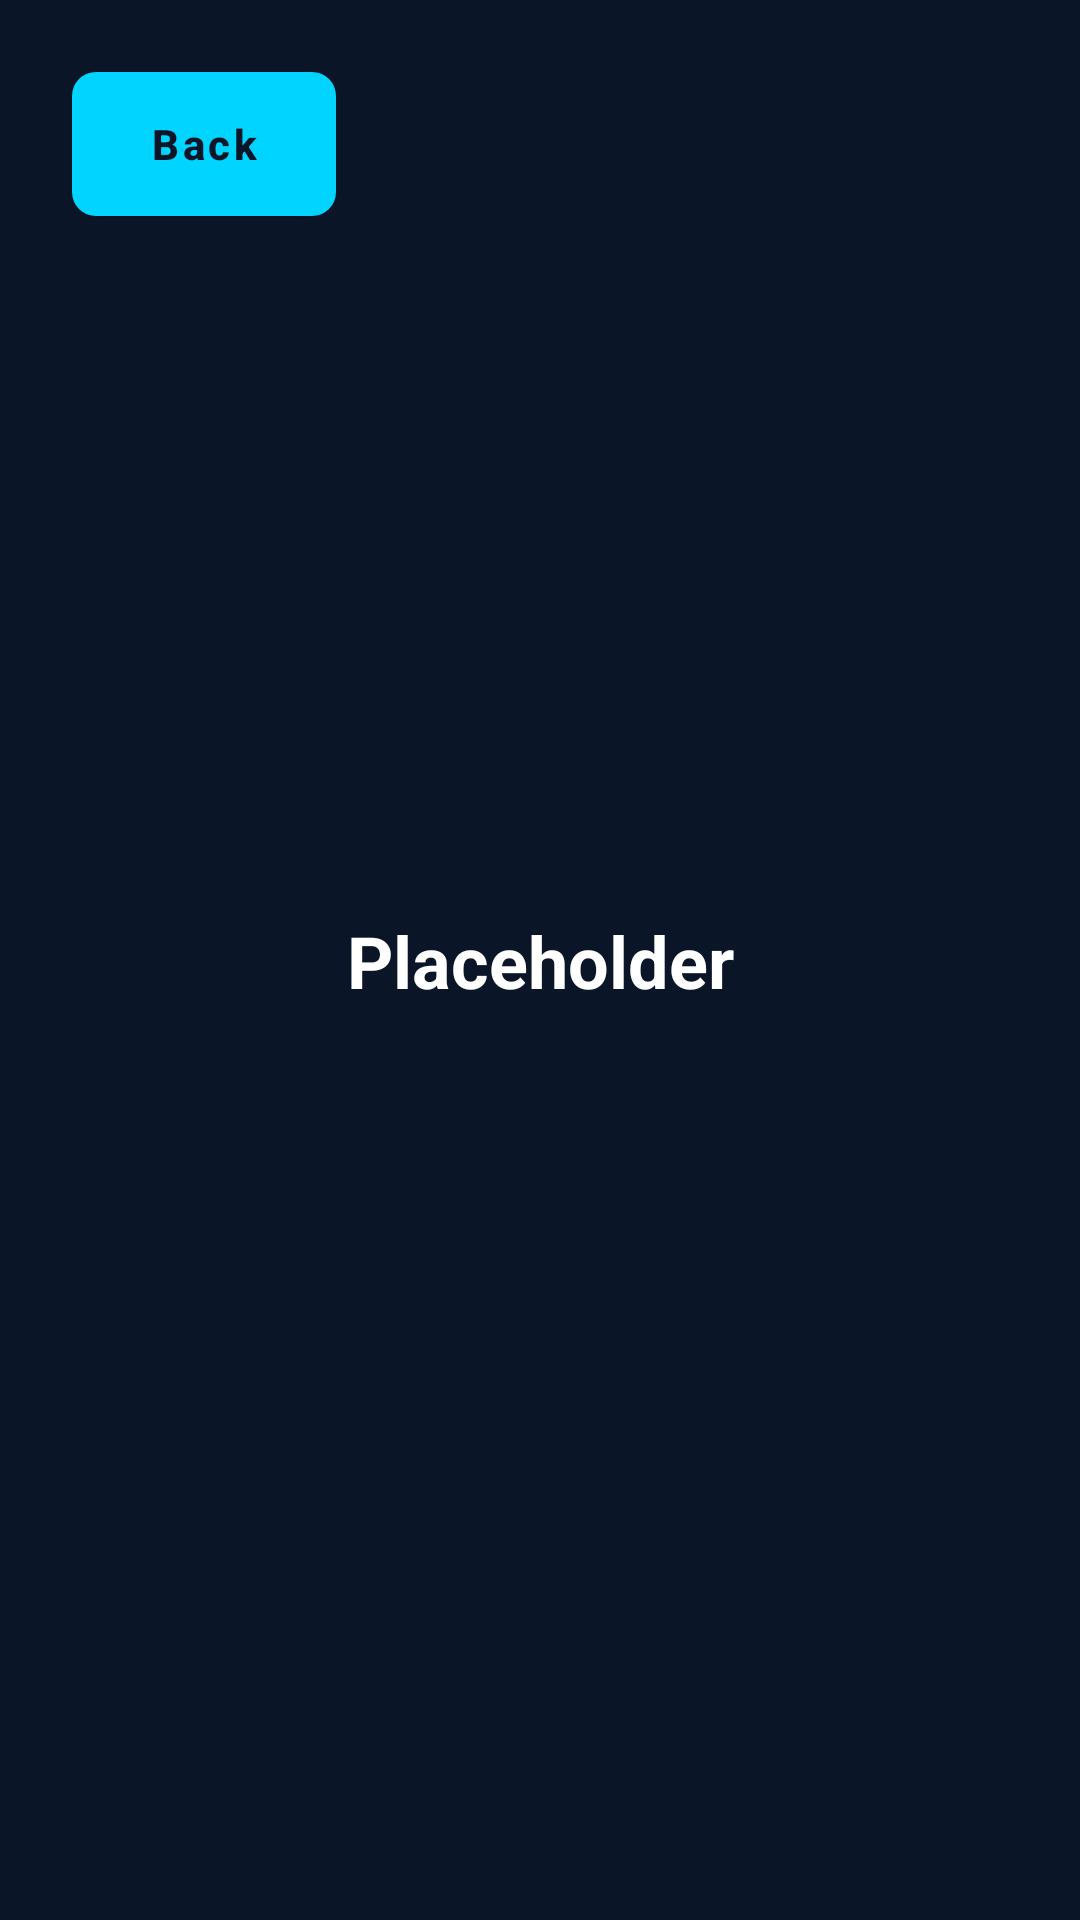

This screen was rendered from an Android layout file. Write that file and the resources it references.
<!-- AndroidManifest.xml: application theme Theme.ImplantIQ -->
<!-- res/layout/activity_placeholder.xml -->
<?xml version="1.0" encoding="utf-8"?>
<androidx.constraintlayout.widget.ConstraintLayout xmlns:android="http://schemas.android.com/apk/res/android"
    xmlns:app="http://schemas.android.com/apk/res-auto"
    android:layout_width="match_parent"
    android:layout_height="match_parent"
    android:background="@color/background">

    <TextView
        android:id="@+id/tv_title"
        android:layout_width="wrap_content"
        android:layout_height="wrap_content"
        android:text="Placeholder"
        android:textColor="@color/white"
        android:textSize="24sp"
        android:textStyle="bold"
        app:layout_constraintBottom_toBottomOf="parent"
        app:layout_constraintEnd_toEndOf="parent"
        app:layout_constraintStart_toStartOf="parent"
        app:layout_constraintTop_toTopOf="parent" />

    <com.google.android.material.button.MaterialButton
        android:id="@+id/btn_back"
        android:layout_width="wrap_content"
        android:layout_height="wrap_content"
        android:layout_margin="24dp"
        android:text="Back"
        app:layout_constraintStart_toStartOf="parent"
        app:layout_constraintTop_toTopOf="parent" />

</androidx.constraintlayout.widget.ConstraintLayout>
<!-- resources referenced by this layout -->
<resources>
  <color name="background">#0A1628</color>
  <color name="white">#FFFFFFFF</color>
  <style name="Theme.ImplantIQ" parent="Theme.MaterialComponents.DayNight.NoActionBar">
          
          <item name="colorPrimary">@color/accent_cyan</item>
          <item name="colorPrimaryVariant">@color/accent_cyan</item>
          <item name="colorOnPrimary">@color/background</item>
          
          <item name="colorSecondary">@color/accent_cyan</item>
          <item name="colorSecondaryVariant">@color/accent_cyan</item>
          <item name="colorOnSecondary">@color/background</item>
          
          <item name="android:statusBarColor">@color/background</item>
          
          <item name="android:windowBackground">@color/background</item>
  
          <item name="android:textColorPrimary">@color/white</item>
          <item name="android:textColorSecondary">@color/secondary_text</item>
          <item name="android:textColorHint">@color/hint_text</item>
  
          <item name="materialButtonStyle">@style/Widget.ImplantIQ.Button</item>
          <item name="textInputStyle">@style/Widget.ImplantIQ.TextInputLayout</item>
          <item name="bottomNavigationStyle">@style/Widget.ImplantIQ.BottomNavigationView</item>
      </style>
  <color name="accent_cyan">#00D4FF</color>
  <color name="secondary_text">#8899BB</color>
  <color name="hint_text">#445577</color>
  <style name="Widget.ImplantIQ.Button" parent="Widget.MaterialComponents.Button">
          <item name="android:insetTop">0dp</item>
          <item name="android:insetBottom">0dp</item>
          <item name="cornerRadius">8dp</item>
          <item name="android:textColor">@color/background</item>
          <item name="backgroundTint">@color/accent_cyan</item>
          <item name="android:textAllCaps">false</item>
          <item name="android:textStyle">bold</item>
      </style>
  <style name="Widget.ImplantIQ.TextInputLayout" parent="Widget.MaterialComponents.TextInputLayout.OutlinedBox">
          <item name="boxStrokeColor">@color/accent_cyan</item>
          <item name="hintTextColor">@color/accent_cyan</item>
          <item name="android:textColorHint">@color/secondary_text</item>
          <item name="boxStrokeWidth">1dp</item>
          <item name="boxCornerRadiusTopStart">8dp</item>
          <item name="boxCornerRadiusTopEnd">8dp</item>
          <item name="boxCornerRadiusBottomStart">8dp</item>
          <item name="boxCornerRadiusBottomEnd">8dp</item>
          <item name="android:textColor">@color/white</item>
      </style>
  <style name="Widget.ImplantIQ.BottomNavigationView" parent="Widget.MaterialComponents.BottomNavigationView">
          <item name="backgroundTint">@color/surface</item>
          <item name="itemIconTint">@color/bottom_nav_color_selector</item>
          <item name="itemTextColor">@color/bottom_nav_color_selector</item>
      </style>
  <color name="surface">#0F2044</color>
</resources>
